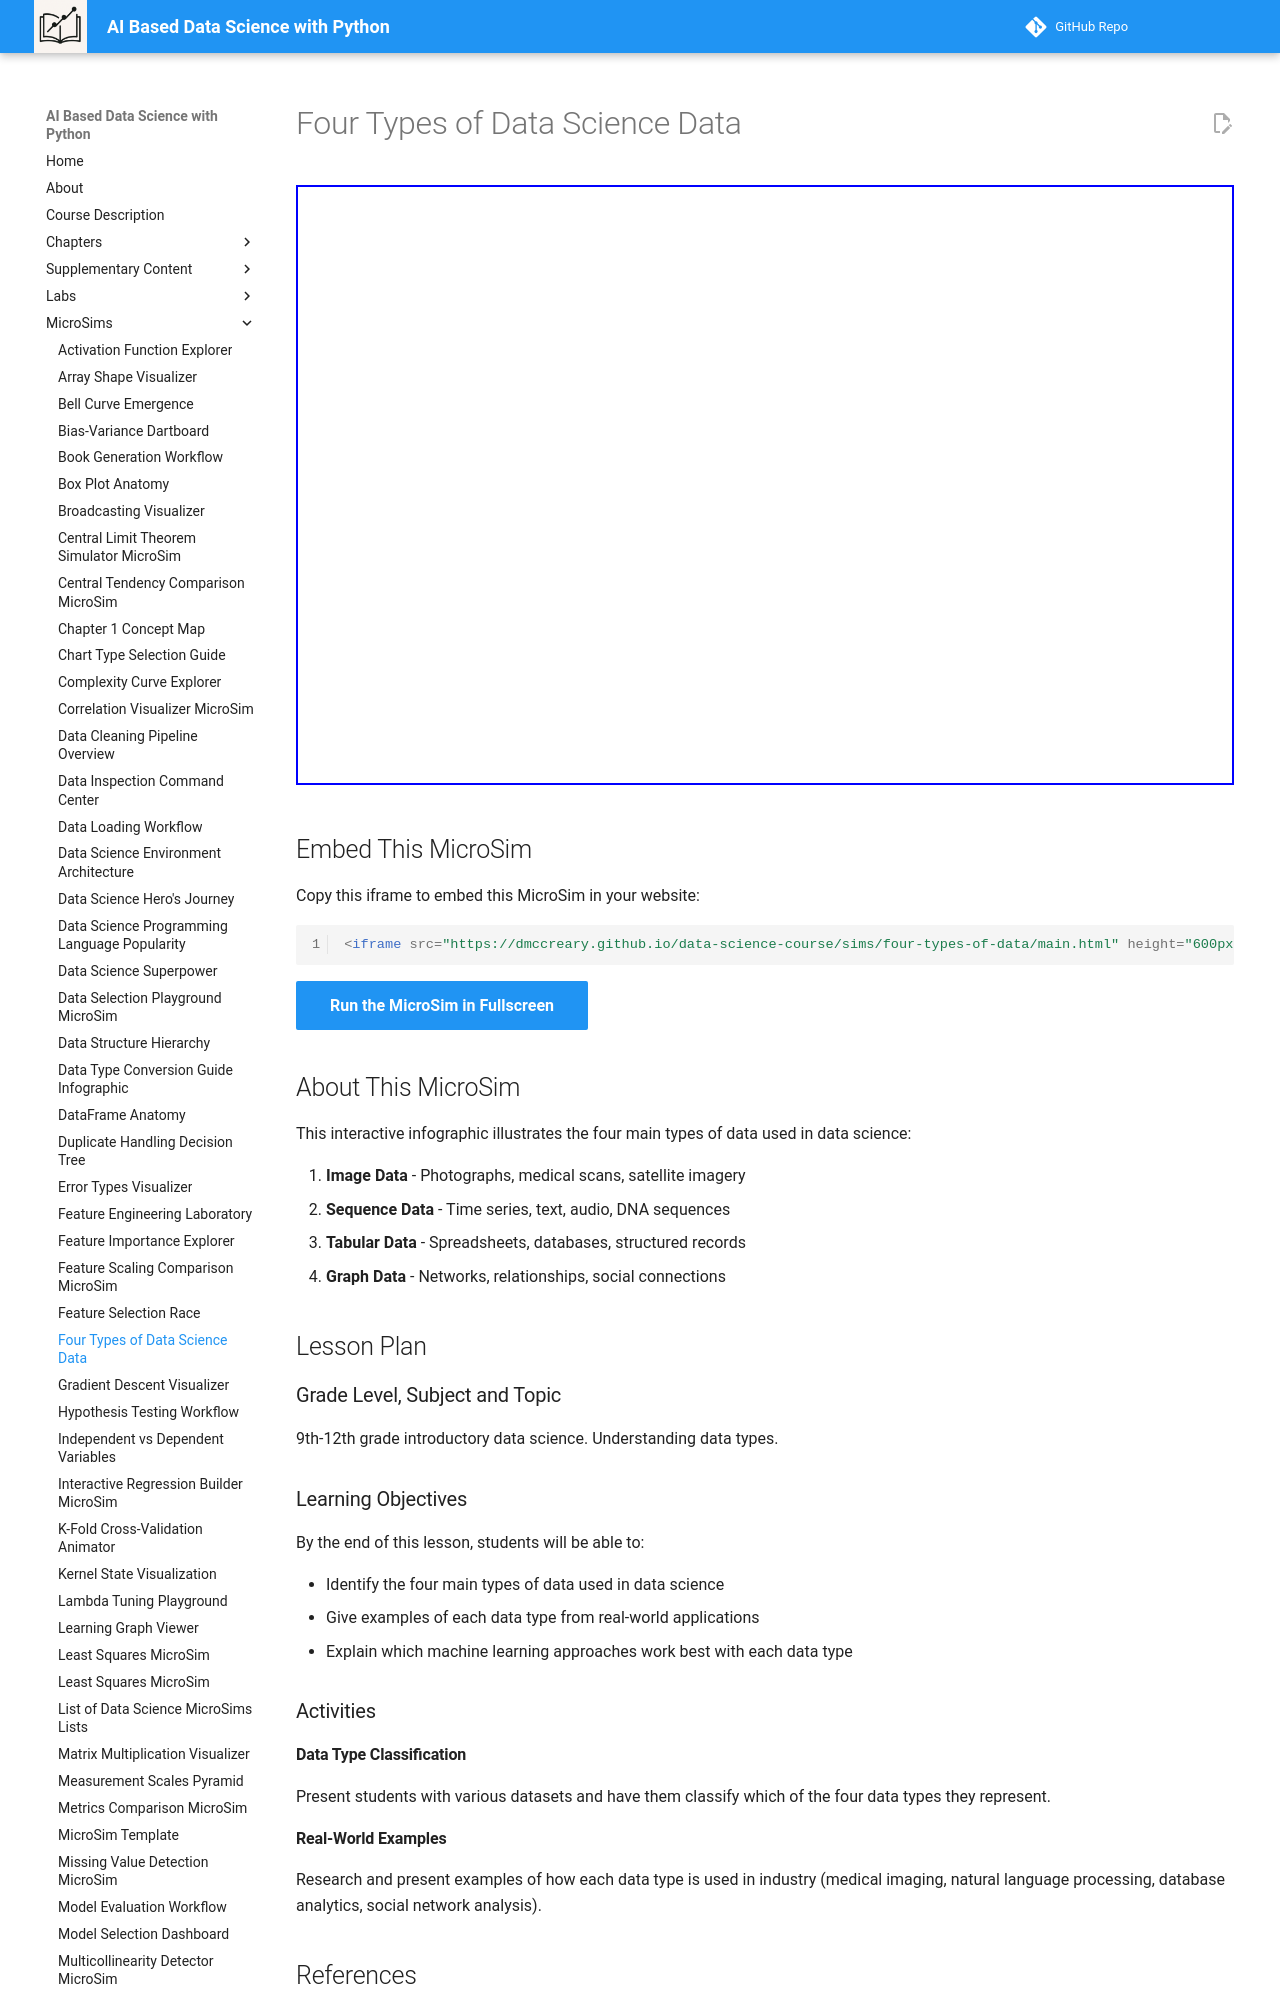

repository: dmccreary/data-science-course · page: sims/four-types-of-data/index.html · generator: mkdocs

---
title: Four Types of Data Science Data
description: An interactive infographic describing the four main types of data in data science - image, sequence, table, and graph data
image: four-types-of-data.png
quality_score: 70
hide:
  - toc
---
# Four Types of Data Science Data

<iframe src="main.html" height="600" scrolling="no"></iframe>

## Embed This MicroSim

Copy this iframe to embed this MicroSim in your website:

```html
<iframe src="https://dmccreary.github.io/data-science-course/sims/four-types-of-data/main.html" height="600px" scrolling="no"></iframe>
```

[Run the MicroSim in Fullscreen](main.html){ .md-button .md-button--primary }

## About This MicroSim

This interactive infographic illustrates the four main types of data used in data science:

1. **Image Data** - Photographs, medical scans, satellite imagery
2. **Sequence Data** - Time series, text, audio, DNA sequences
3. **Tabular Data** - Spreadsheets, databases, structured records
4. **Graph Data** - Networks, relationships, social connections

## Lesson Plan
